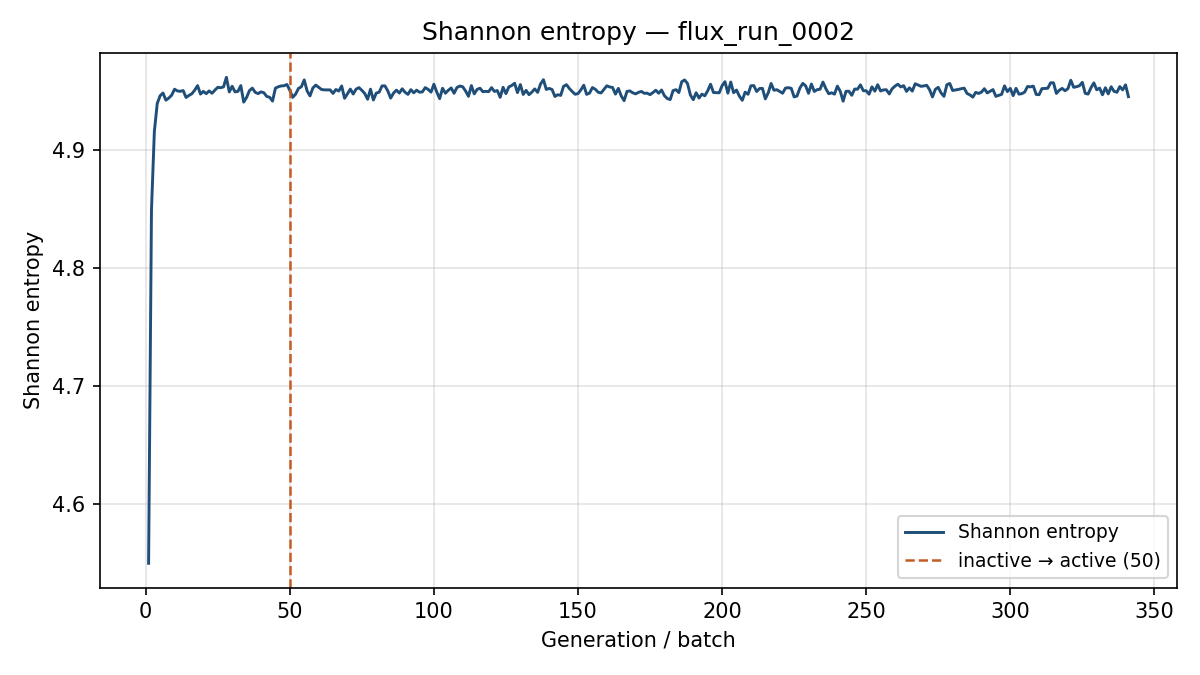

Source data for this figure (header and first rows):
generation, shannon_entropy, k_generation
1, 4.55, 1.086
2, 4.849, 1.079
3, 4.915, 1.044
4, 4.939, 1.034
5, 4.946, 1.029
6, 4.948, 1.031
7, 4.942, 1.026
8, 4.944, 1.05
9, 4.946, 1.017
10, 4.951, 1.036
11, 4.95, 1.019
12, 4.949, 1.037
13, 4.95, 1.042
14, 4.944, 1.029
15, 4.946, 1.032
16, 4.947, 1.016
17, 4.95, 1.038
18, 4.954, 1.036
19, 4.947, 1.043
20, 4.949, 1.019
21, 4.947, 1.034
22, 4.95, 1.024
23, 4.948, 1.023
24, 4.95, 1.033
25, 4.953, 1.017
26, 4.952, 1.041
27, 4.953, 1.039
28, 4.961, 1.04
29, 4.949, 1.029
30, 4.954, 1.041
31, 4.949, 1.032
32, 4.949, 1.024
33, 4.954, 1.014
34, 4.94, 1.032
35, 4.944, 1.031
36, 4.95, 1.04
37, 4.952, 1.027
38, 4.948, 1.035
39, 4.947, 1.033
40, 4.949, 1.021
41, 4.948, 1.016
42, 4.945, 1.033
43, 4.944, 1.021
44, 4.941, 1.024
45, 4.952, 1.051
46, 4.953, 1.034
47, 4.954, 1.025
48, 4.954, 1.025
49, 4.955, 1.039
50, 4.95, 1.026
51, 4.944, 1.024
52, 4.947, 1.055
53, 4.952, 1.024
54, 4.953, 1.012
55, 4.959, 1.021
56, 4.95, 1.025
57, 4.945, 1.045
58, 4.952, 1.027
59, 4.955, 1.033
60, 4.953, 1.01
... 281 more rows
